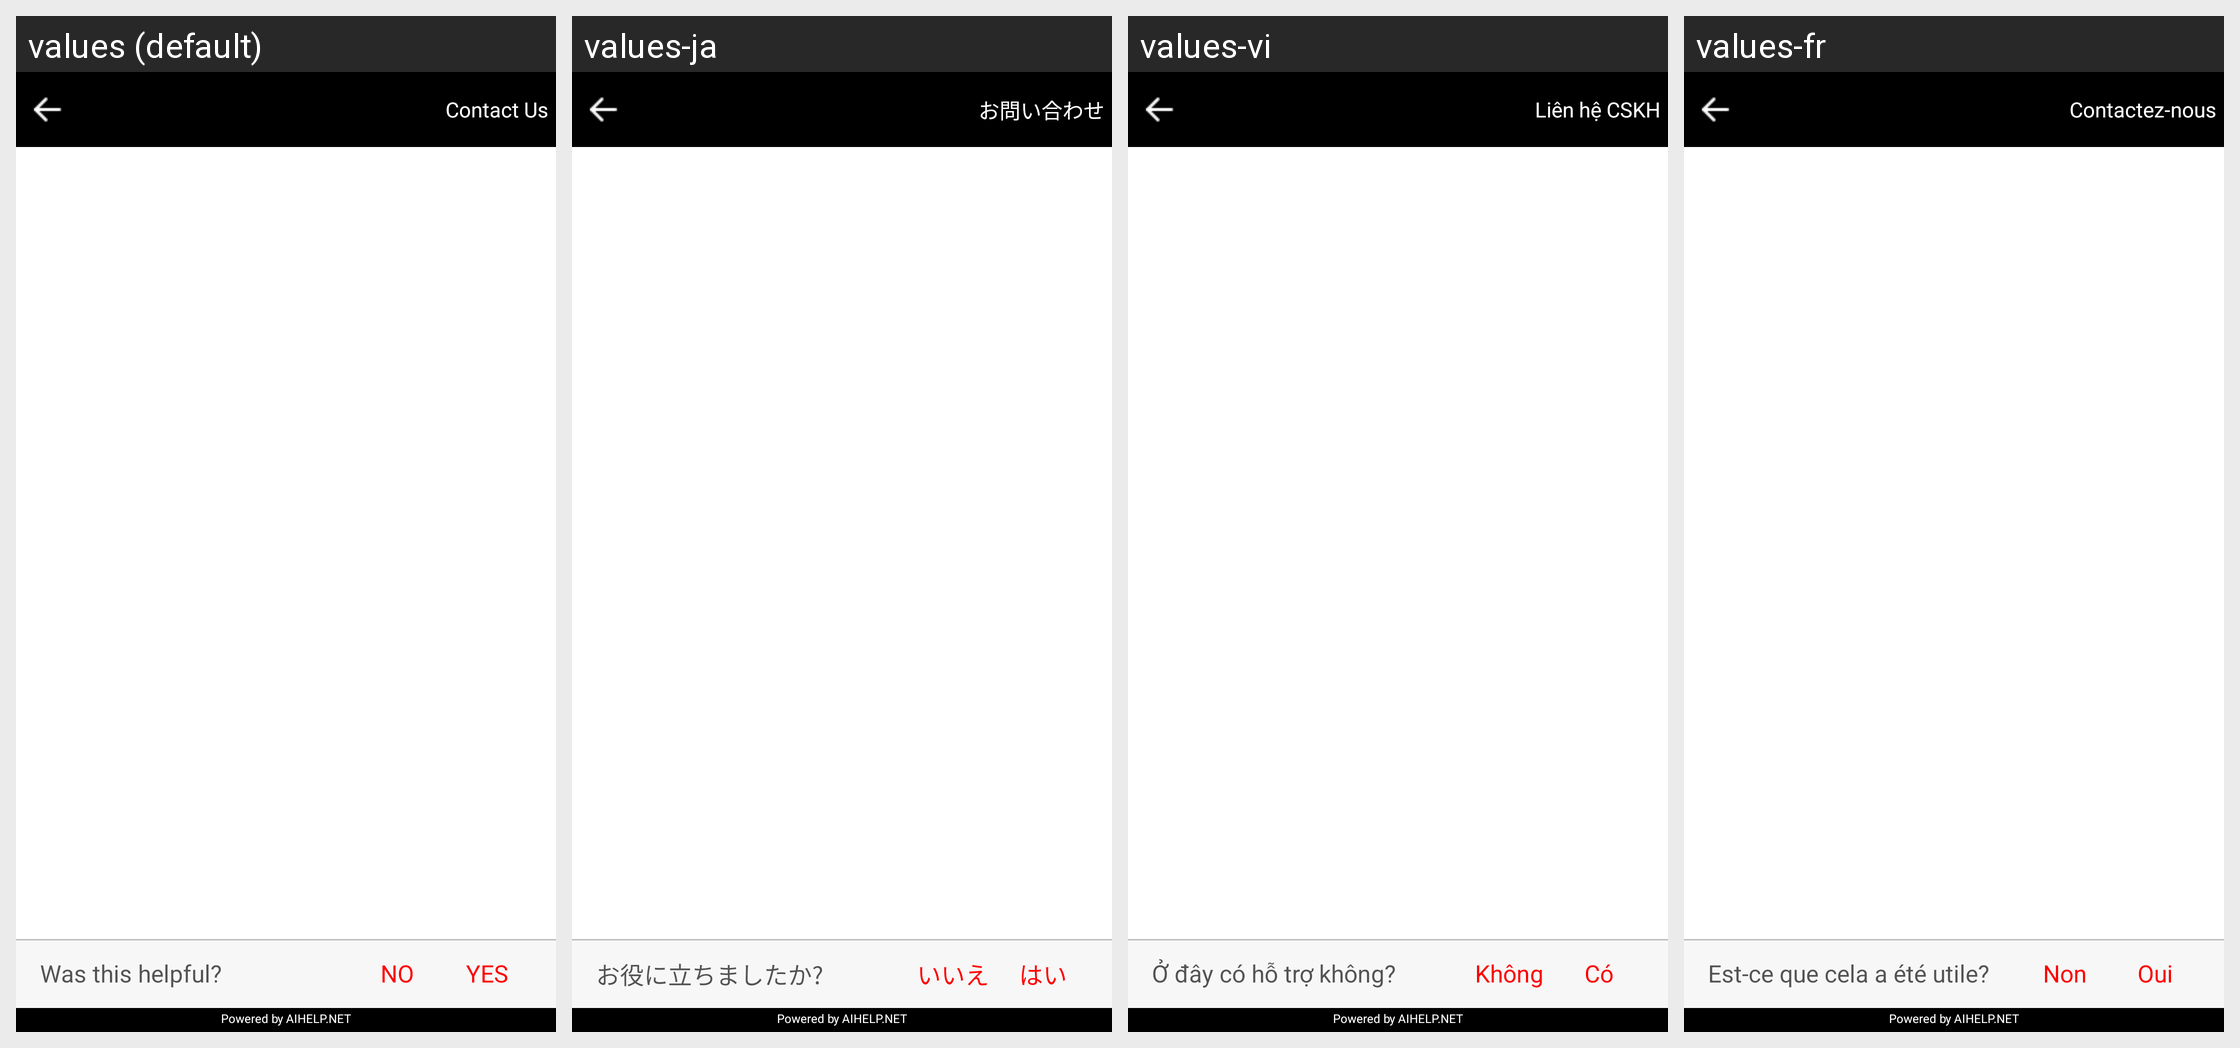

For this localized Android screen grid, give each drawn string resource with its value in every locale shown.
Android screen res/layout/ab_webview.xml rendered under 4 locales, left to right: values (default), values-ja, values-vi, values-fr. Device: Nexus 5 (rendered at 1080×1920; each locale shown at half size, 540×960, under a caption strip naming it); theme Theme.MaterialComponents.DayNight.NoActionBar.
Other locales in the repository, not shown: values-af, values-am, values-ar, values-as, values-az, values-be, values-bg, values-bn, values-bs, values-ca, values-cs, values-da, values-de, values-el, values-el-rGR, values-en-rGB, values-es, values-es-rUS, values-et, values-eu, values-fa, values-fi, values-fr-rCA, values-gl, values-gu, values-hi, values-hr, values-hu, values-hy, values-in, values-in-rID, values-is, values-it, values-iw, values-ka, values-kk, values-km, values-kn, values-ko, values-ky, values-lo, values-lt, values-lv, values-mk, values-ml, values-mn, values-mr, values-ms, values-my, values-nb, values-ne, values-nl, values-or, values-pa, values-pl, values-pt, values-pt-rBR, values-pt-rPT, values-ro, values-ru, values-si, values-sk, values-sl, values-sq, values-sr, values-sv, values-sv-rSE, values-sw, values-ta, values-te, values-th, values-tl, values-tr, values-uk, values-ur, values-uz, values-zh-rCN, values-zh-rHK, values-zh-rTW, values-zu.
Strings drawn on this screen, with the default value and each locale's value (text and hints the layout hard-codes, and strings that could not be matched under every locale, appear in the picture but are not listed):

goto_Elva
  values: Contact Us
  values-ja: お問い合わせ
  values-vi: Liên hệ CSKH
  values-fr: Contactez-nous

mark_yes_no_question
  values: Was this helpful?
  values-ja: お役に立ちましたか?
  values-vi: Ở đây có hỗ trợ không?
  values-fr: Est-ce que cela a été utile?

mark_no
  values: NO
  values-ja: いいえ
  values-vi: Không
  values-fr: Non

mark_yes
  values: YES
  values-ja: はい
  values-vi: Có
  values-fr: Oui
